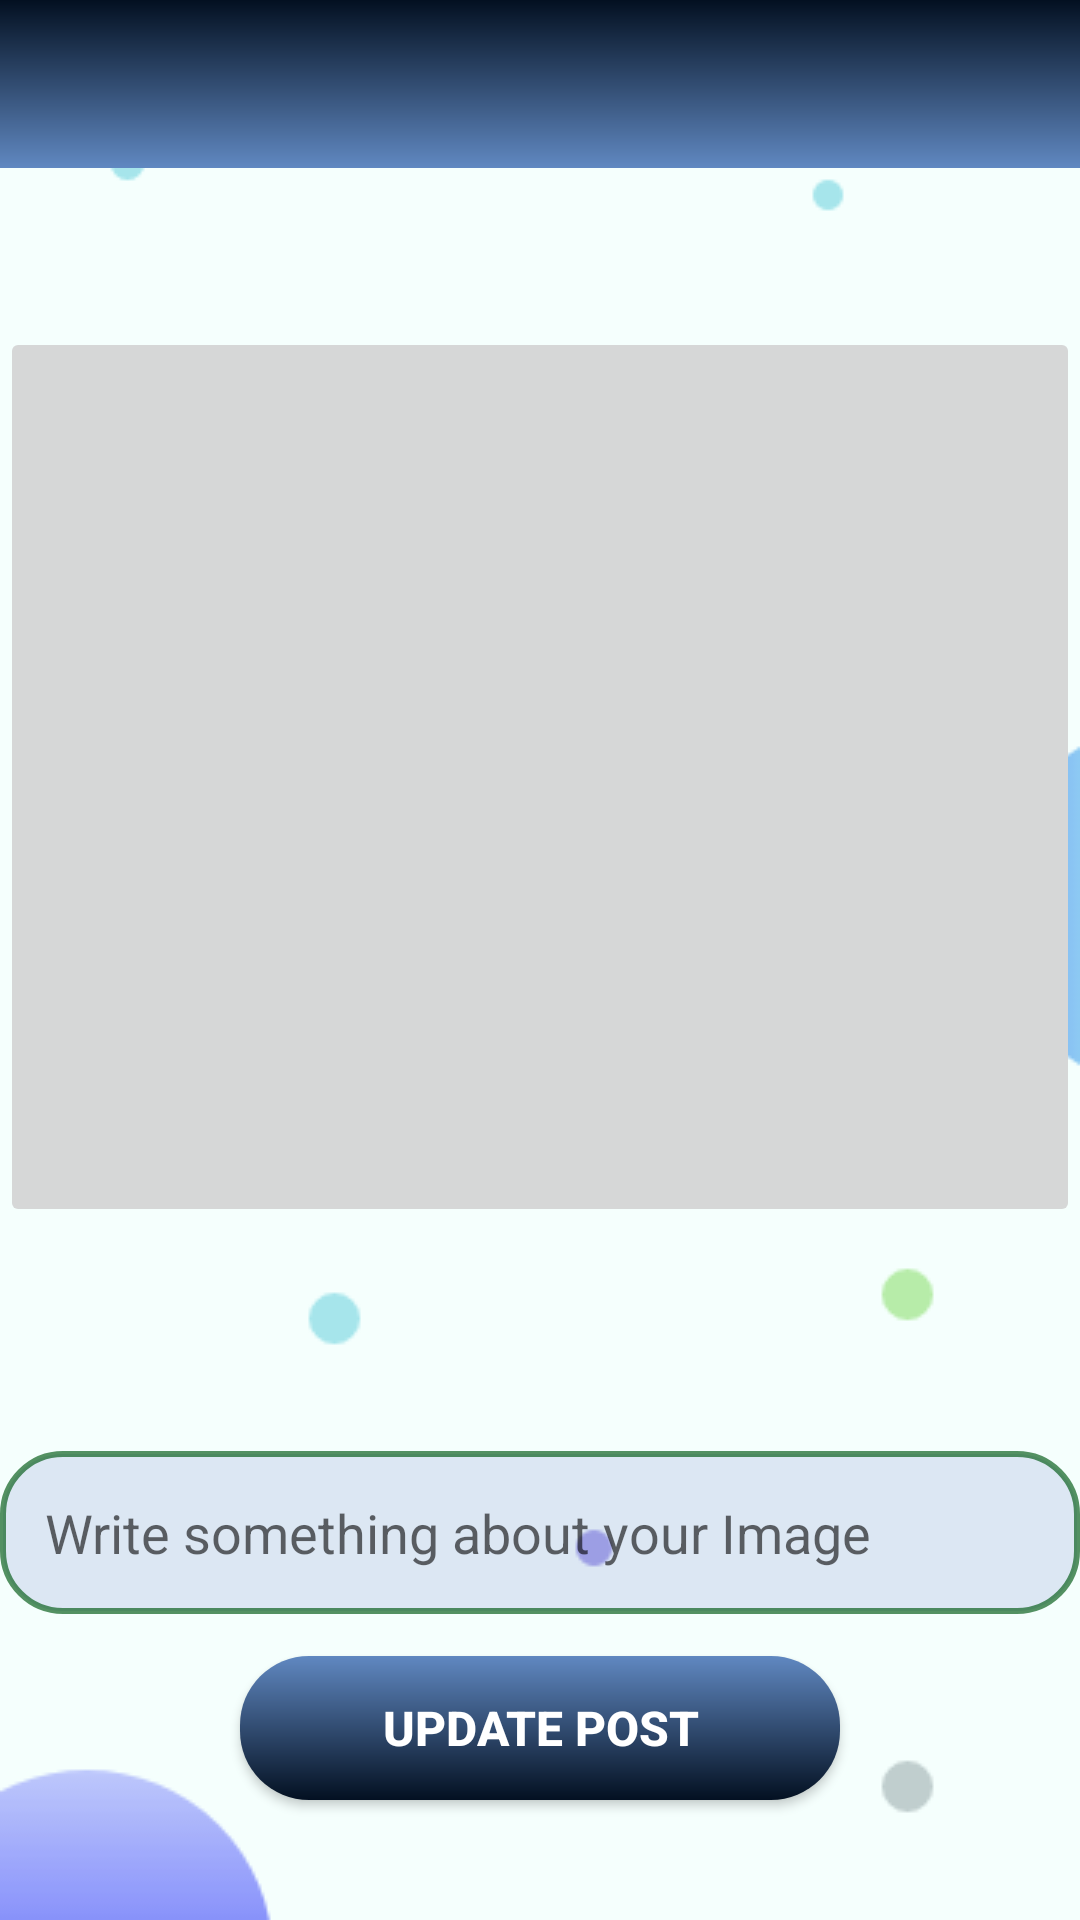

This screen was rendered from an Android layout file. Write that file and the resources it references.
<!-- AndroidManifest.xml: application theme AppTheme -->
<!-- res/layout/activity_post.xml -->
<?xml version="1.0" encoding="utf-8"?>
<RelativeLayout
    xmlns:android="http://schemas.android.com/apk/res/android"
    xmlns:app="http://schemas.android.com/apk/res-auto"
    xmlns:tools="http://schemas.android.com/tools"
    android:layout_width="match_parent"
    android:layout_height="match_parent"
    android:background="@drawable/post_background"
    tools:context=".PostActivity">

    <include
        android:id="@+id/update_post_page_toolbar"
        layout="@layout/app_bar_layout">
    </include>

    <ImageButton
        android:id="@+id/select_post_image"
        android:layout_width="match_parent"
        android:layout_height="300dp"
        android:layout_alignParentStart="true"
        android:layout_alignParentTop="true"
        android:layout_marginTop="109dp"
        android:scaleType="fitCenter"
        app:srcCompat="@drawable/select_image" />

    <EditText
        android:id="@+id/post_description"
        android:layout_width="match_parent"
        android:layout_height="wrap_content"
        android:layout_alignParentStart="true"
        android:layout_alignParentBottom="true"
        android:layout_marginStart="0dp"
        android:layout_marginBottom="102dp"
        android:background="@drawable/input"
        android:ems="10"
        android:hint="Write something about your Image"
        android:inputType="textMultiLine"
        android:padding="15dp" />

    <Button
        android:id="@+id/update_post_button"
        android:layout_width="200dp"
        android:layout_height="wrap_content"
        android:layout_alignParentBottom="true"
        android:layout_centerHorizontal="true"
        android:layout_marginBottom="40dp"
        android:background="@drawable/button_gradient"
        android:text="Update Post"
        android:textColor="#ffffff"
        android:textSize="16sp"
        android:textStyle="bold" />

</RelativeLayout>
<!-- res/layout/app_bar_layout.xml (included above) -->
<?xml version="1.0" encoding="utf-8"?>
<androidx.appcompat.widget.Toolbar
    xmlns:android="http://schemas.android.com/apk/res/android"
    xmlns:app="http://schemas.android.com/apk/res-auto"
    android:id="@+id/main_app_bar"
    android:layout_width="match_parent"
    android:layout_height="wrap_content"
    android:background="@drawable/appbar_gradient"
    app:titleTextColor="#fff">
</androidx.appcompat.widget.Toolbar>
<!-- resources referenced by this layout -->
<resources>
  <!-- drawable appbar_gradient (drawable) -->
  <?xml version="1.0" encoding="utf-8"?>
  <shape android:shape="rectangle"
      xmlns:android="http://schemas.android.com/apk/res/android">
  
      <gradient
          android:startColor="#6088C1"
          android:endColor="#031021"
          android:angle="90"
          />
  </shape>
  <!-- drawable button_gradient (drawable) -->
  <?xml version="1.0" encoding="utf-8"?>
  <shape android:shape="rectangle"
      xmlns:android="http://schemas.android.com/apk/res/android">
  
      <gradient
          android:startColor="#031021"
          android:endColor="#6088C1"
          android:angle="90"
          />
      <corners
          android:radius="23dp"
          />
  </shape>
  <!-- drawable input (drawable) -->
  <?xml version="1.0" encoding="utf-8"?>
  <shape xmlns:android="http://schemas.android.com/apk/res/android">
  
      <stroke
          android:color="#A9025A15"
          android:width="2dp">
      </stroke>
      <solid android:color="#233F51B5"/>
      <corners android:radius="20dp"/>
      <padding android:left="15sp"/>
  
  </shape>
  <!-- drawable post_background: png bitmap (drawable, 7448 bytes) -->
  <style name="AppTheme" parent="Theme.AppCompat.Light.NoActionBar">
          
          <item name="colorPrimary">#3AF1B7</item>
          <item name="colorPrimaryDark">#CBE5E4</item>
          <item name="colorAccent">#FDADE7</item>
      </style>
</resources>
